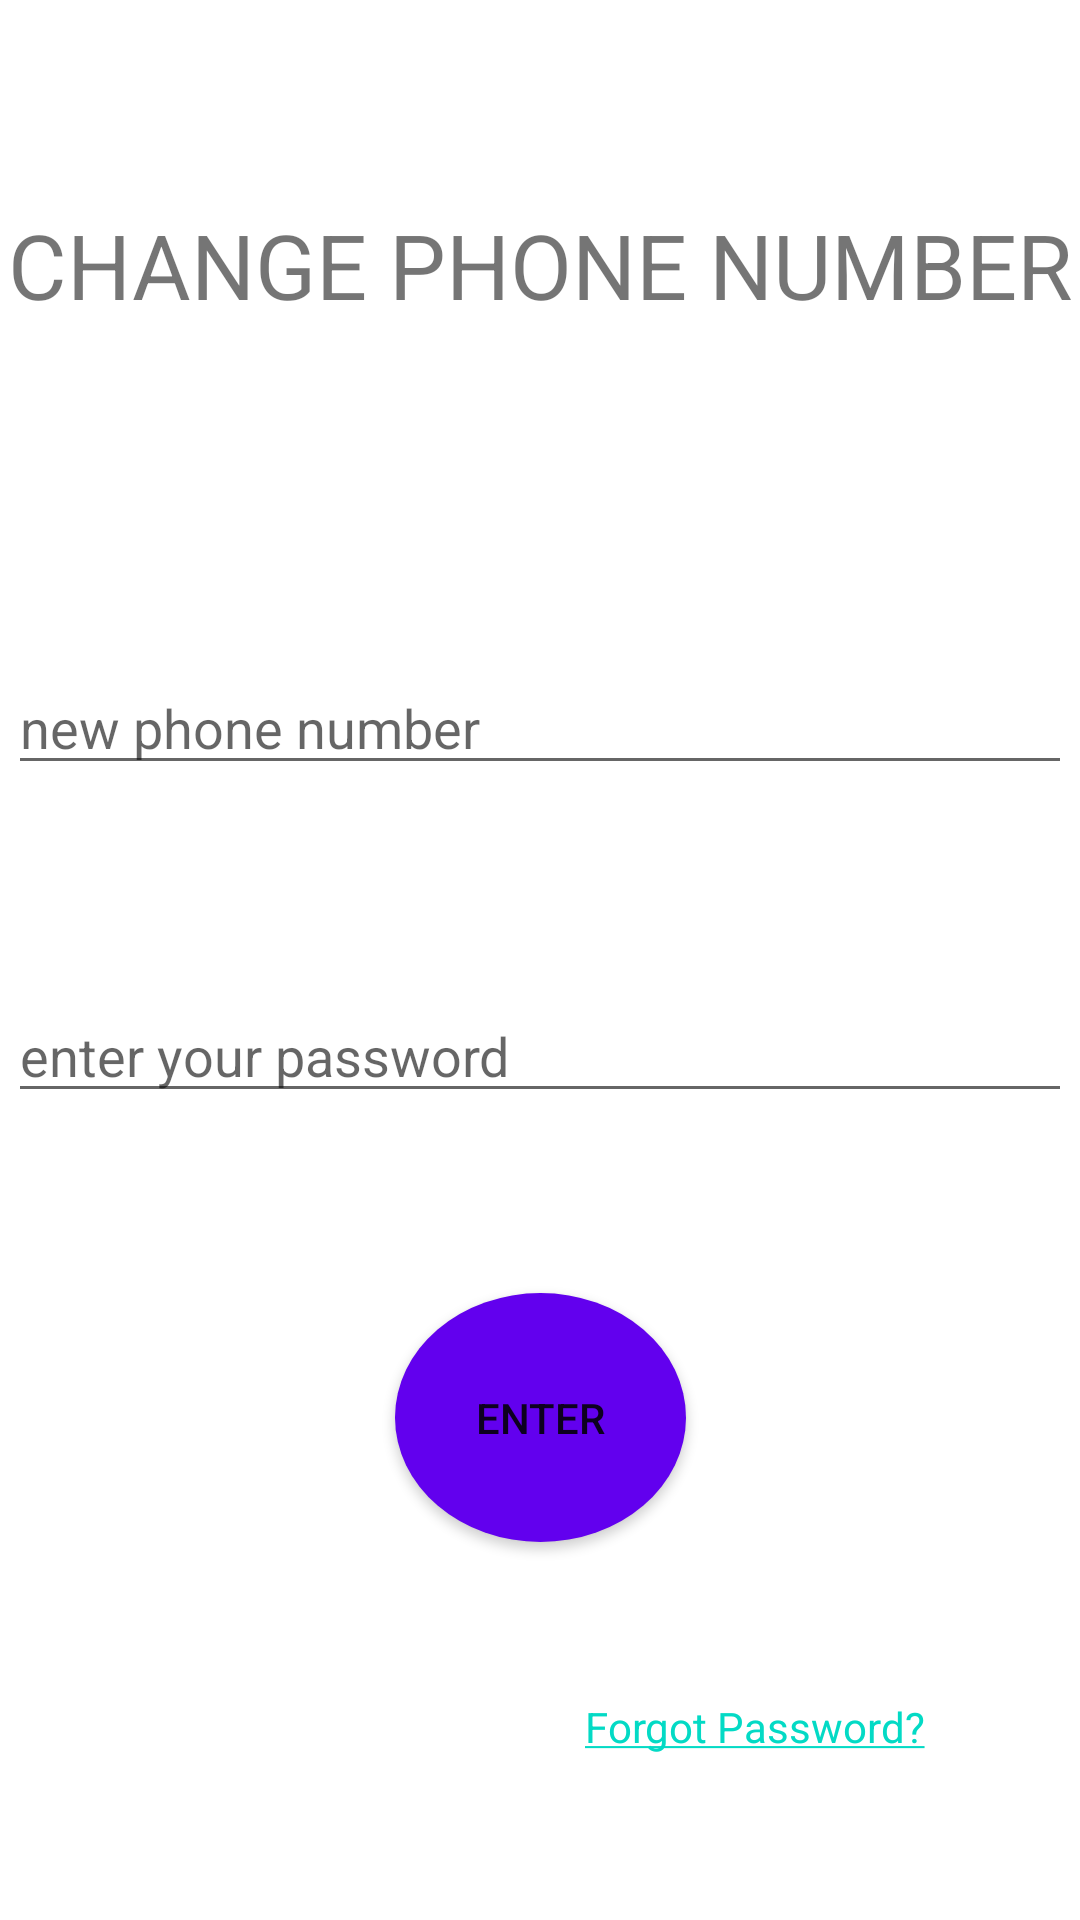

Layout XML and referenced resources for this Android screen:
<!-- AndroidManifest.xml: application theme Theme.DOAN -->
<!-- res/layout/activity_change_phone_number.xml -->
<?xml version="1.0" encoding="utf-8"?>
<androidx.constraintlayout.widget.ConstraintLayout xmlns:android="http://schemas.android.com/apk/res/android"
    xmlns:app="http://schemas.android.com/apk/res-auto"
    xmlns:tools="http://schemas.android.com/tools"
    android:layout_width="match_parent"
    android:layout_height="match_parent"
    tools:context=".ChangePhoneNumberActivity">

    <EditText
        android:id="@+id/editTextTextMultiLine6"
        android:layout_width="0dp"
        android:layout_height="wrap_content"
        android:layout_marginTop="68dp"
        android:ems="10"
        android:gravity="start|top"
        android:hint="enter your password"
        android:inputType="textPassword"
        app:layout_constraintEnd_toEndOf="@+id/editTextPhone2"
        app:layout_constraintHorizontal_bias="0.0"
        app:layout_constraintStart_toStartOf="@+id/editTextPhone2"
        app:layout_constraintTop_toBottomOf="@+id/editTextPhone2" />

    <Button
        android:id="@+id/button6"
        android:layout_width="97dp"
        android:layout_height="83dp"
        android:layout_marginTop="60dp"
        android:background="@drawable/round_button"
        android:text="Enter"
        app:layout_constraintEnd_toEndOf="@+id/editTextTextMultiLine6"
        app:layout_constraintStart_toStartOf="@+id/editTextTextMultiLine6"
        app:layout_constraintTop_toBottomOf="@+id/editTextTextMultiLine6" />

    <TextView
        android:id="@+id/textView15"
        android:layout_width="wrap_content"
        android:layout_height="wrap_content"
        android:layout_marginTop="68dp"
        android:text="CHANGE PHONE NUMBER"
        android:textSize="30dp"
        app:layout_constraintEnd_toEndOf="parent"
        app:layout_constraintHorizontal_bias="0.496"
        app:layout_constraintStart_toStartOf="parent"
        app:layout_constraintTop_toTopOf="parent" />

    <TextView
        android:id="@+id/textView16"
        android:layout_width="wrap_content"
        android:layout_height="wrap_content"
        android:layout_marginTop="52dp"

        android:text="@string/forgot_password"
        app:layout_constraintEnd_toEndOf="@+id/editTextTextMultiLine6"
        app:layout_constraintHorizontal_bias="0.565"
        app:layout_constraintStart_toStartOf="@+id/button6"
        app:layout_constraintTop_toBottomOf="@+id/button6" />

    <TextView
        android:id="@+id/textView17"
        android:layout_width="wrap_content"
        android:layout_height="wrap_content"
        android:layout_marginTop="60dp"
        android:text="@string/help"
        app:layout_constraintEnd_toEndOf="@+id/editTextTextMultiLine6"
        app:layout_constraintHorizontal_bias="0.966"
        app:layout_constraintStart_toStartOf="@+id/textView16"
        app:layout_constraintTop_toBottomOf="@+id/textView16" />

    <EditText
        android:id="@+id/editTextPhone2"
        android:layout_width="0dp"
        android:layout_height="wrap_content"
        android:layout_marginTop="112dp"
        android:ems="10"
        android:hint="new phone number"
        android:inputType="phone"
        app:layout_constraintEnd_toEndOf="@+id/textView15"
        app:layout_constraintHorizontal_bias="0.0"
        app:layout_constraintStart_toStartOf="@+id/textView15"
        app:layout_constraintTop_toBottomOf="@+id/textView15" />
</androidx.constraintlayout.widget.ConstraintLayout>
<!-- resources referenced by this layout -->
<resources>
  <!-- drawable round_button (drawable) -->
  <?xml version="1.0" encoding="utf-8"?>
  <shape xmlns:android="http://schemas.android.com/apk/res/android" android:shape="oval">
  
      <solid android:color="@color/purple_500"></solid>
      <size
          android:width="110dp"
          android:height="120dp"/>
  </shape>
  <string name="forgot_password"><a href="">Forgot Password?</a></string>
  <string name="help"><a href="">Help?</a></string>
  <style name="Theme.DOAN" parent="Theme.MaterialComponents.DayNight.DarkActionBar">
          
          <item name="colorPrimary">@color/purple_500</item>
          <item name="colorPrimaryVariant">@color/purple_700</item>
          <item name="colorOnPrimary">@color/white</item>
          
          <item name="colorSecondary">@color/teal_200</item>
          <item name="colorSecondaryVariant">@color/teal_700</item>
          <item name="colorOnSecondary">@color/black</item>
          
          <item name="android:statusBarColor" tools:targetApi="l">?attr/colorPrimaryVariant</item>
          
      </style>
  <!-- not gathered from this repository: default colours our renderer supplied (Android Studio template values) -->
  <color name="purple_500">#FF6200EE</color>
  <color name="purple_700">#FF3700B3</color>
  <color name="teal_200">#FF03DAC5</color>
  <color name="teal_700">#FF018786</color>
  <color name="black">#FF000000</color>
  <color name="white">#FFFFFFFF</color>
</resources>
